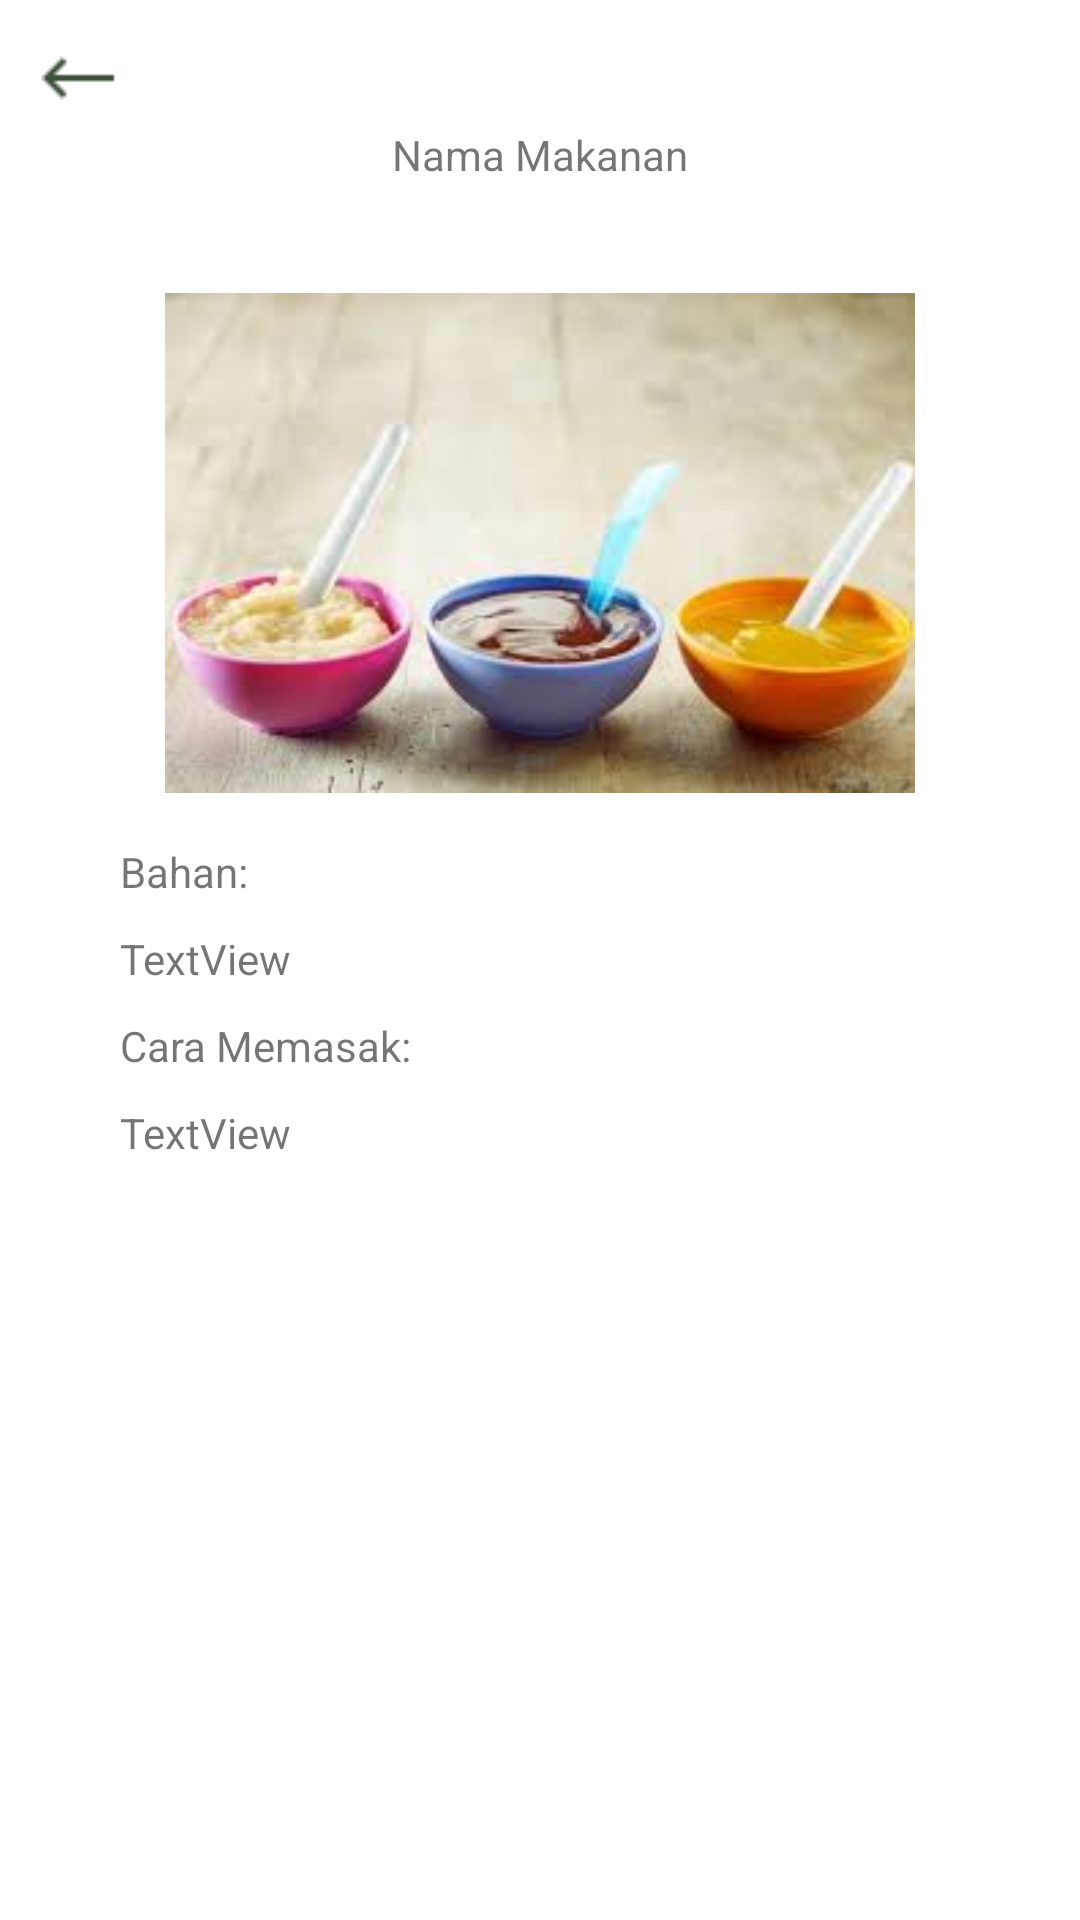

Reconstruct the res/layout file that produces this screen, plus the resources it refers to.
<!-- AndroidManifest.xml: application theme Theme.NutriMo -->
<!-- res/layout/activity_menu_detail.xml -->
<?xml version="1.0" encoding="utf-8"?>
<androidx.constraintlayout.widget.ConstraintLayout xmlns:android="http://schemas.android.com/apk/res/android"
    xmlns:app="http://schemas.android.com/apk/res-auto"
    xmlns:tools="http://schemas.android.com/tools"
    android:layout_width="match_parent"
    android:layout_height="wrap_content"
    tools:context=".menu.MenuDetail">

    <LinearLayout
        android:layout_width="match_parent"
        android:layout_height="match_parent"
        android:orientation="vertical"
        app:layout_constraintBottom_toBottomOf="parent"
        app:layout_constraintEnd_toEndOf="parent"
        app:layout_constraintStart_toStartOf="parent"
        app:layout_constraintTop_toTopOf="parent">

        <ImageButton
            android:id="@+id/backMenu"
            android:layout_width="wrap_content"
            android:layout_height="wrap_content"
            android:layout_marginStart="10dp"
            android:layout_marginTop="10dp"
            android:background="@null"
            app:srcCompat="@drawable/icons8_left_arrow_32" />

        <ScrollView
            android:layout_width="match_parent"
            android:layout_height="match_parent"
            android:fillViewport="true">

            <LinearLayout
                android:layout_width="match_parent"
                android:layout_height="match_parent"
                android:orientation="vertical">

                <androidx.constraintlayout.widget.ConstraintLayout
                    android:layout_width="match_parent"
                    android:layout_height="match_parent">

                    <TextView
                        android:id="@+id/nameMenu"
                        android:layout_width="wrap_content"
                        android:layout_height="wrap_content"
                        android:text="Nama Makanan"
                        app:layout_constraintEnd_toEndOf="parent"
                        app:layout_constraintStart_toStartOf="parent" />

                    <ImageView
                        android:id="@+id/imageMenu"
                        android:layout_width="250dp"
                        android:layout_height="200dp"
                        android:layout_marginTop="20dp"
                        app:layout_constraintEnd_toEndOf="parent"
                        app:layout_constraintStart_toStartOf="parent"
                        app:layout_constraintTop_toBottomOf="@+id/nameMenu"
                        app:srcCompat="@drawable/artikel_2" />

                    <TextView
                        android:id="@+id/textView10"
                        android:layout_width="wrap_content"
                        android:layout_height="wrap_content"
                        android:layout_marginStart="40dp"
                        android:text="Bahan:"
                        app:layout_constraintStart_toStartOf="parent"
                        app:layout_constraintTop_toBottomOf="@+id/imageMenu" />

                    <TextView
                        android:id="@+id/itemMenu"
                        android:layout_width="match_parent"
                        android:layout_height="wrap_content"
                        android:layout_marginStart="40dp"
                        android:layout_marginTop="10dp"
                        android:layout_marginEnd="40dp"
                        android:text="TextView"
                        app:layout_constraintEnd_toEndOf="parent"
                        app:layout_constraintHorizontal_bias="0.0"
                        app:layout_constraintStart_toStartOf="parent"
                        app:layout_constraintTop_toBottomOf="@+id/textView10" />

                    <TextView
                        android:id="@+id/textView13"
                        android:layout_width="wrap_content"
                        android:layout_height="wrap_content"
                        android:layout_marginStart="40dp"
                        android:layout_marginTop="10dp"
                        android:text="Cara Memasak:"
                        app:layout_constraintStart_toStartOf="parent"
                        app:layout_constraintTop_toBottomOf="@+id/itemMenu" />

                    <TextView
                        android:id="@+id/cookMenu"
                        android:layout_width="match_parent"
                        android:layout_height="wrap_content"
                        android:layout_marginStart="40dp"
                        android:layout_marginTop="10dp"
                        android:layout_marginEnd="40dp"
                        android:text="TextView"
                        app:layout_constraintEnd_toEndOf="parent"
                        app:layout_constraintHorizontal_bias="0.0"
                        app:layout_constraintStart_toStartOf="parent"
                        app:layout_constraintTop_toBottomOf="@+id/textView13" />

                </androidx.constraintlayout.widget.ConstraintLayout>
            </LinearLayout>
        </ScrollView>
    </LinearLayout>
</androidx.constraintlayout.widget.ConstraintLayout>
<!-- resources referenced by this layout -->
<resources>
  <!-- drawable artikel_2: jpg bitmap (drawable, 6298 bytes) -->
  <!-- drawable icons8_left_arrow_32: png bitmap (drawable, 188 bytes) -->
  <style name="Theme.NutriMo" parent="Theme.MaterialComponents.DayNight.NoActionBar">
          
          <item name="colorPrimary">@color/purple_500</item>
          <item name="colorPrimaryVariant">@color/purple_700</item>
          <item name="colorOnPrimary">@color/white</item>
          
          <item name="colorSecondary">@color/teal_200</item>
          <item name="colorSecondaryVariant">@color/teal_700</item>
          <item name="colorOnSecondary">@color/black</item>
          
          <item name="android:statusBarColor">?attr/colorPrimaryVariant</item>
          
      </style>
  <color name="purple_500">#FF6200EE</color>
  <color name="purple_700">#FF3700B3</color>
  <color name="white">#FFFFFFFF</color>
  <color name="teal_200">#FF03DAC5</color>
  <color name="teal_700">#FF018786</color>
  <color name="black">#FF000000</color>
</resources>
